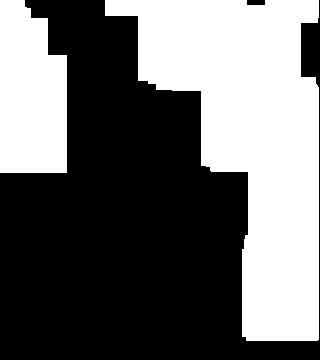

The file beside this chart, header and first rows:
4.000000000000000000e+00, 0.000000000000000000e+00, 0.000000000000000000e+00, 0.000000000000000000e+00, 0.000000000000000000e+00, 0.000000000000000000e+00, 7.000000000000000000e+00, 7.000000000000000000e+00, 7.000000000000000000e+00, 7.000000000000000000e+00, 7.000000000000000000e+00, 7.000000000000000000e+00, 7.000000000000000000e+00, 7.000000000000000000e+00, 3.200000000000000000e+01, 3.200000000000000000e+01, 3.200000000000000000e+01, 2.000000000000000000e+00, 2.000000000000000000e+00, 0.000000000000000000e+00
4.000000000000000000e+00, 1.200000000000000000e+01, 2.100000000000000000e+01, 0.000000000000000000e+00, 0.000000000000000000e+00, 0.000000000000000000e+00, 0.000000000000000000e+00, 0.000000000000000000e+00, 3.200000000000000000e+01, 3.200000000000000000e+01, 3.200000000000000000e+01, 3.200000000000000000e+01, 3.200000000000000000e+01, 3.200000000000000000e+01, 3.200000000000000000e+01, 3.200000000000000000e+01, 3.200000000000000000e+01, 3.200000000000000000e+01, 0.000000000000000000e+00, 0.000000000000000000e+00
4.000000000000000000e+00, 1.200000000000000000e+01, 2.100000000000000000e+01, 0.000000000000000000e+00, 0.000000000000000000e+00, 0.000000000000000000e+00, 0.000000000000000000e+00, 0.000000000000000000e+00, 3.200000000000000000e+01, 3.200000000000000000e+01, 3.200000000000000000e+01, 3.200000000000000000e+01, 3.200000000000000000e+01, 3.200000000000000000e+01, 3.200000000000000000e+01, 3.200000000000000000e+01, 3.200000000000000000e+01, 3.200000000000000000e+01, 0.000000000000000000e+00, 0.000000000000000000e+00
4.000000000000000000e+00, 2.800000000000000000e+01, 2.800000000000000000e+01, 2.800000000000000000e+01, 0.000000000000000000e+00, 0.000000000000000000e+00, 0.000000000000000000e+00, 0.000000000000000000e+00, 3.200000000000000000e+01, 3.200000000000000000e+01, 3.200000000000000000e+01, 3.200000000000000000e+01, 3.200000000000000000e+01, 3.200000000000000000e+01, 3.200000000000000000e+01, 3.200000000000000000e+01, 3.200000000000000000e+01, 3.200000000000000000e+01, 0.000000000000000000e+00, 0.000000000000000000e+00
4.000000000000000000e+00, 2.800000000000000000e+01, 2.800000000000000000e+01, 2.800000000000000000e+01, 0.000000000000000000e+00, 0.000000000000000000e+00, 0.000000000000000000e+00, 0.000000000000000000e+00, 3.200000000000000000e+01, 3.200000000000000000e+01, 3.200000000000000000e+01, 3.200000000000000000e+01, 3.200000000000000000e+01, 3.200000000000000000e+01, 3.200000000000000000e+01, 3.200000000000000000e+01, 3.200000000000000000e+01, 3.200000000000000000e+01, 3.000000000000000000e+01, 0.000000000000000000e+00
2.800000000000000000e+01, 2.800000000000000000e+01, 2.800000000000000000e+01, 2.800000000000000000e+01, 0.000000000000000000e+00, 0.000000000000000000e+00, 0.000000000000000000e+00, 0.000000000000000000e+00, 0.000000000000000000e+00, 0.000000000000000000e+00, 0.000000000000000000e+00, 0.000000000000000000e+00, 2.400000000000000000e+01, 3.000000000000000000e+01, 2.000000000000000000e+01, 2.000000000000000000e+01, 2.000000000000000000e+01, 2.000000000000000000e+01, 2.000000000000000000e+01, 0.000000000000000000e+00
2.800000000000000000e+01, 2.800000000000000000e+01, 2.800000000000000000e+01, 2.800000000000000000e+01, 0.000000000000000000e+00, 0.000000000000000000e+00, 0.000000000000000000e+00, 0.000000000000000000e+00, 0.000000000000000000e+00, 0.000000000000000000e+00, 0.000000000000000000e+00, 0.000000000000000000e+00, 2.400000000000000000e+01, 3.000000000000000000e+01, 2.000000000000000000e+01, 2.000000000000000000e+01, 2.000000000000000000e+01, 2.000000000000000000e+01, 2.000000000000000000e+01, 0.000000000000000000e+00
2.800000000000000000e+01, 2.800000000000000000e+01, 2.800000000000000000e+01, 2.800000000000000000e+01, 0.000000000000000000e+00, 0.000000000000000000e+00, 0.000000000000000000e+00, 0.000000000000000000e+00, 0.000000000000000000e+00, 0.000000000000000000e+00, 0.000000000000000000e+00, 0.000000000000000000e+00, 2.400000000000000000e+01, 3.000000000000000000e+01, 2.000000000000000000e+01, 2.000000000000000000e+01, 2.000000000000000000e+01, 2.000000000000000000e+01, 2.000000000000000000e+01, 0.000000000000000000e+00
2.800000000000000000e+01, 2.800000000000000000e+01, 2.800000000000000000e+01, 2.800000000000000000e+01, 0.000000000000000000e+00, 0.000000000000000000e+00, 0.000000000000000000e+00, 0.000000000000000000e+00, 0.000000000000000000e+00, 0.000000000000000000e+00, 0.000000000000000000e+00, 0.000000000000000000e+00, 2.400000000000000000e+01, 3.000000000000000000e+01, 2.000000000000000000e+01, 2.000000000000000000e+01, 2.000000000000000000e+01, 2.000000000000000000e+01, 2.000000000000000000e+01, 0.000000000000000000e+00
2.800000000000000000e+01, 2.800000000000000000e+01, 2.800000000000000000e+01, 2.800000000000000000e+01, 0.000000000000000000e+00, 0.000000000000000000e+00, 0.000000000000000000e+00, 0.000000000000000000e+00, 0.000000000000000000e+00, 0.000000000000000000e+00, 0.000000000000000000e+00, 0.000000000000000000e+00, 2.400000000000000000e+01, 3.000000000000000000e+01, 2.000000000000000000e+01, 2.000000000000000000e+01, 2.000000000000000000e+01, 2.000000000000000000e+01, 2.000000000000000000e+01, 0.000000000000000000e+00
0.000000000000000000e+00, 0.000000000000000000e+00, 0.000000000000000000e+00, 0.000000000000000000e+00, 0.000000000000000000e+00, 0.000000000000000000e+00, 0.000000000000000000e+00, 0.000000000000000000e+00, 0.000000000000000000e+00, 0.000000000000000000e+00, 0.000000000000000000e+00, 0.000000000000000000e+00, 0.000000000000000000e+00, 0.000000000000000000e+00, 0.000000000000000000e+00, 2.000000000000000000e+01, 2.000000000000000000e+01, 2.000000000000000000e+01, 2.000000000000000000e+01, 0.000000000000000000e+00
0.000000000000000000e+00, 0.000000000000000000e+00, 0.000000000000000000e+00, 0.000000000000000000e+00, 0.000000000000000000e+00, 0.000000000000000000e+00, 0.000000000000000000e+00, 0.000000000000000000e+00, 0.000000000000000000e+00, 0.000000000000000000e+00, 0.000000000000000000e+00, 0.000000000000000000e+00, 0.000000000000000000e+00, 0.000000000000000000e+00, 0.000000000000000000e+00, 2.000000000000000000e+01, 2.000000000000000000e+01, 2.000000000000000000e+01, 2.000000000000000000e+01, 0.000000000000000000e+00
0.000000000000000000e+00, 0.000000000000000000e+00, 0.000000000000000000e+00, 0.000000000000000000e+00, 0.000000000000000000e+00, 0.000000000000000000e+00, 0.000000000000000000e+00, 0.000000000000000000e+00, 0.000000000000000000e+00, 0.000000000000000000e+00, 0.000000000000000000e+00, 0.000000000000000000e+00, 0.000000000000000000e+00, 0.000000000000000000e+00, 0.000000000000000000e+00, 2.000000000000000000e+01, 2.000000000000000000e+01, 2.000000000000000000e+01, 2.000000000000000000e+01, 0.000000000000000000e+00
0.000000000000000000e+00, 0.000000000000000000e+00, 0.000000000000000000e+00, 0.000000000000000000e+00, 0.000000000000000000e+00, 0.000000000000000000e+00, 0.000000000000000000e+00, 0.000000000000000000e+00, 0.000000000000000000e+00, 0.000000000000000000e+00, 0.000000000000000000e+00, 0.000000000000000000e+00, 0.000000000000000000e+00, 0.000000000000000000e+00, 0.000000000000000000e+00, 2.000000000000000000e+01, 2.000000000000000000e+01, 2.000000000000000000e+01, 2.000000000000000000e+01, 0.000000000000000000e+00
0.000000000000000000e+00, 0.000000000000000000e+00, 0.000000000000000000e+00, 0.000000000000000000e+00, 0.000000000000000000e+00, 0.000000000000000000e+00, 0.000000000000000000e+00, 0.000000000000000000e+00, 0.000000000000000000e+00, 0.000000000000000000e+00, 0.000000000000000000e+00, 0.000000000000000000e+00, 0.000000000000000000e+00, 0.000000000000000000e+00, 0.000000000000000000e+00, 2.000000000000000000e+01, 2.000000000000000000e+01, 2.000000000000000000e+01, 2.000000000000000000e+01, 0.000000000000000000e+00
0.000000000000000000e+00, 0.000000000000000000e+00, 0.000000000000000000e+00, 0.000000000000000000e+00, 0.000000000000000000e+00, 0.000000000000000000e+00, 0.000000000000000000e+00, 0.000000000000000000e+00, 0.000000000000000000e+00, 0.000000000000000000e+00, 0.000000000000000000e+00, 0.000000000000000000e+00, 0.000000000000000000e+00, 0.000000000000000000e+00, 0.000000000000000000e+00, 2.000000000000000000e+01, 2.000000000000000000e+01, 2.000000000000000000e+01, 2.000000000000000000e+01, 0.000000000000000000e+00
0.000000000000000000e+00, 0.000000000000000000e+00, 0.000000000000000000e+00, 0.000000000000000000e+00, 0.000000000000000000e+00, 0.000000000000000000e+00, 0.000000000000000000e+00, 0.000000000000000000e+00, 0.000000000000000000e+00, 0.000000000000000000e+00, 0.000000000000000000e+00, 0.000000000000000000e+00, 0.000000000000000000e+00, 0.000000000000000000e+00, 0.000000000000000000e+00, 2.000000000000000000e+01, 2.000000000000000000e+01, 2.000000000000000000e+01, 2.000000000000000000e+01, 0.000000000000000000e+00
0.000000000000000000e+00, 0.000000000000000000e+00, 0.000000000000000000e+00, 0.000000000000000000e+00, 0.000000000000000000e+00, 0.000000000000000000e+00, 0.000000000000000000e+00, 0.000000000000000000e+00, 0.000000000000000000e+00, 0.000000000000000000e+00, 0.000000000000000000e+00, 0.000000000000000000e+00, 0.000000000000000000e+00, 0.000000000000000000e+00, 0.000000000000000000e+00, 2.000000000000000000e+01, 2.000000000000000000e+01, 2.000000000000000000e+01, 2.000000000000000000e+01, 0.000000000000000000e+00
0.000000000000000000e+00, 0.000000000000000000e+00, 0.000000000000000000e+00, 0.000000000000000000e+00, 0.000000000000000000e+00, 0.000000000000000000e+00, 0.000000000000000000e+00, 0.000000000000000000e+00, 0.000000000000000000e+00, 0.000000000000000000e+00, 0.000000000000000000e+00, 0.000000000000000000e+00, 0.000000000000000000e+00, 0.000000000000000000e+00, 0.000000000000000000e+00, 2.000000000000000000e+01, 2.000000000000000000e+01, 2.000000000000000000e+01, 2.000000000000000000e+01, 0.000000000000000000e+00
0.000000000000000000e+00, 0.000000000000000000e+00, 0.000000000000000000e+00, 0.000000000000000000e+00, 0.000000000000000000e+00, 0.000000000000000000e+00, 0.000000000000000000e+00, 0.000000000000000000e+00, 0.000000000000000000e+00, 0.000000000000000000e+00, 0.000000000000000000e+00, 0.000000000000000000e+00, 0.000000000000000000e+00, 0.000000000000000000e+00, 0.000000000000000000e+00, 2.000000000000000000e+01, 2.000000000000000000e+01, 2.000000000000000000e+01, 2.000000000000000000e+01, 0.000000000000000000e+00
0.000000000000000000e+00, 0.000000000000000000e+00, 0.000000000000000000e+00, 0.000000000000000000e+00, 0.000000000000000000e+00, 0.000000000000000000e+00, 0.000000000000000000e+00, 0.000000000000000000e+00, 0.000000000000000000e+00, 0.000000000000000000e+00, 0.000000000000000000e+00, 0.000000000000000000e+00, 0.000000000000000000e+00, 0.000000000000000000e+00, 0.000000000000000000e+00, 2.000000000000000000e+01, 2.000000000000000000e+01, 2.000000000000000000e+01, 2.000000000000000000e+01, 0.000000000000000000e+00
0.000000000000000000e+00, 0.000000000000000000e+00, 0.000000000000000000e+00, 0.000000000000000000e+00, 0.000000000000000000e+00, 0.000000000000000000e+00, 0.000000000000000000e+00, 0.000000000000000000e+00, 0.000000000000000000e+00, 0.000000000000000000e+00, 0.000000000000000000e+00, 0.000000000000000000e+00, 0.000000000000000000e+00, 0.000000000000000000e+00, 0.000000000000000000e+00, 0.000000000000000000e+00, 0.000000000000000000e+00, 0.000000000000000000e+00, 0.000000000000000000e+00, 0.000000000000000000e+00
